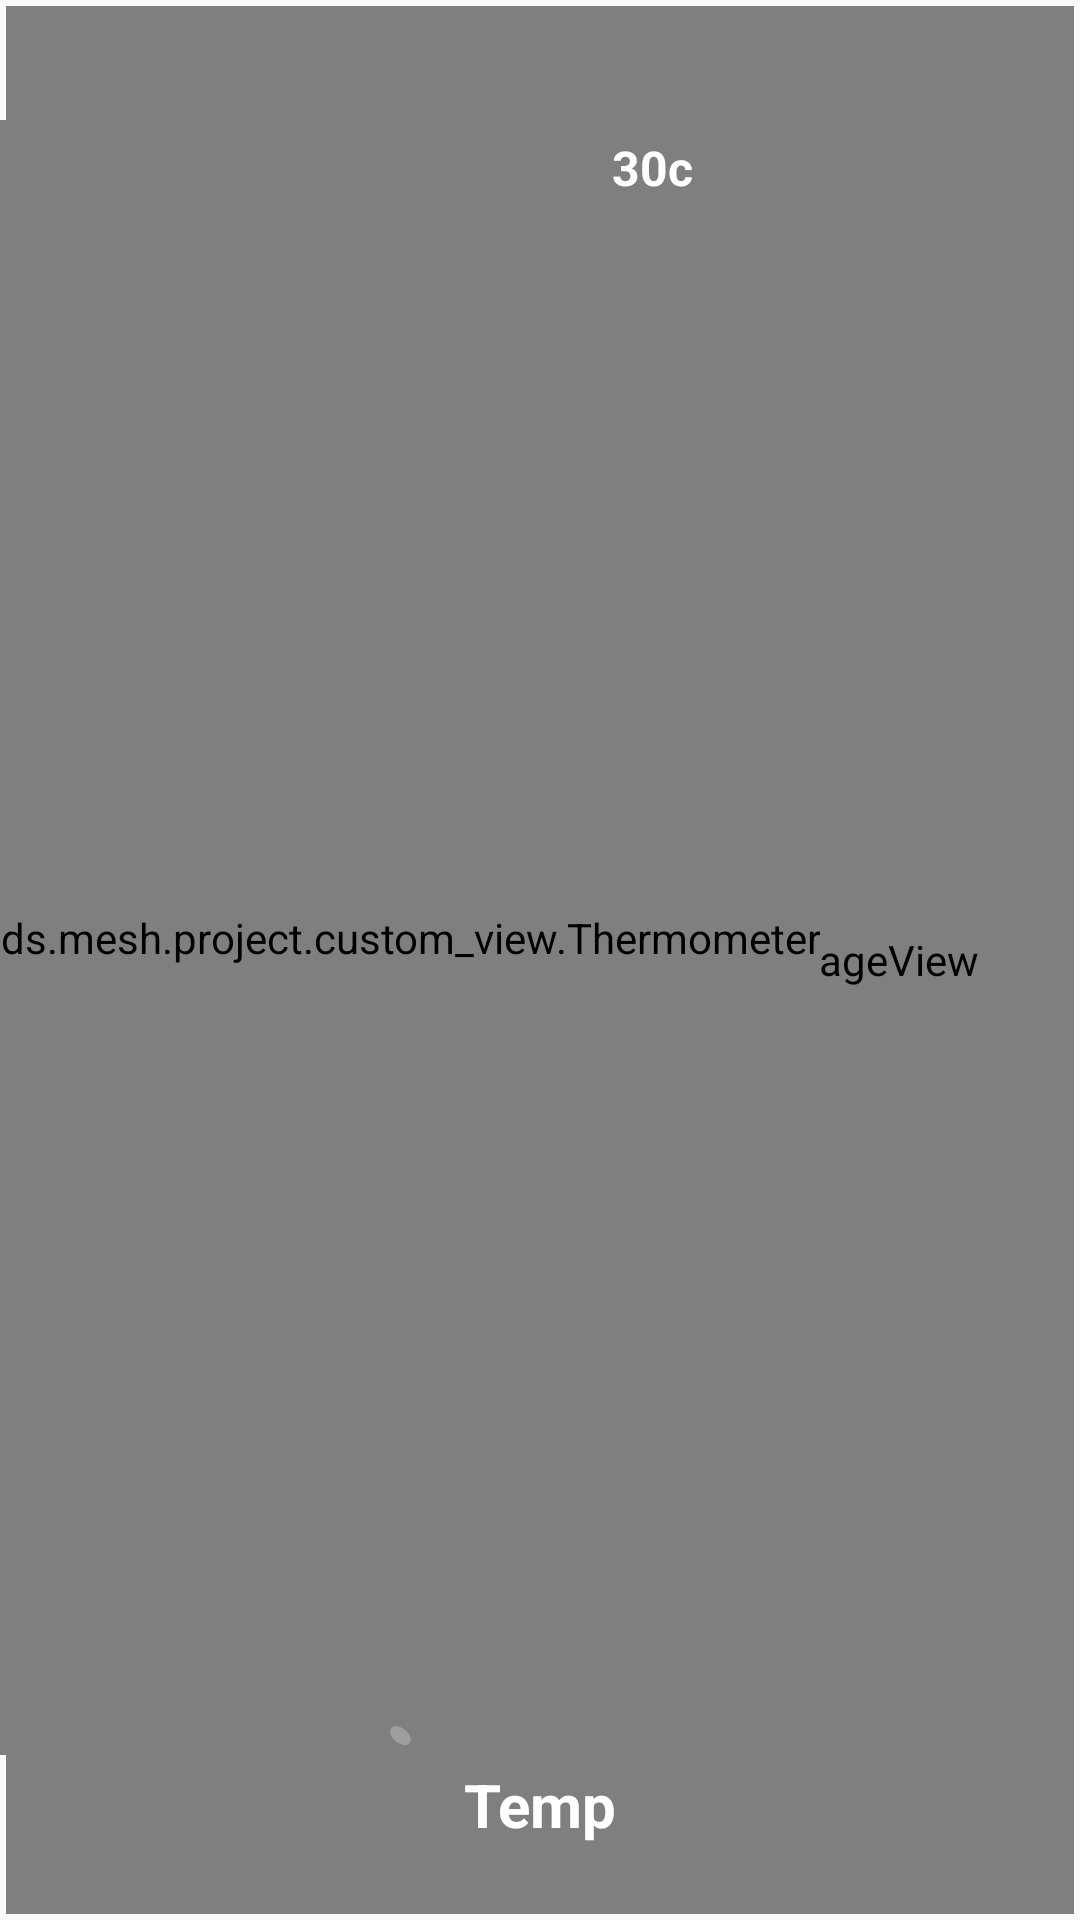

Produce the Android XML layout that renders to this screen, including the resource entries it uses.
<!-- AndroidManifest.xml: application theme AppTheme -->
<!-- res/layout/layout_temperature_view.xml -->
<?xml version="1.0" encoding="utf-8"?>
<RelativeLayout xmlns:android="http://schemas.android.com/apk/res/android"
    xmlns:app="http://schemas.android.com/apk/res-auto"
    android:layout_width="match_parent"
    android:layout_height="match_parent">

    <ds.mesh.project.custom_view.CircleImageView
        android:layout_width="match_parent"
        android:layout_height="match_parent"
        android:src="#8033358F"
        app:civ_border_color="#ffffff"
        app:civ_border_width="0dp"
        app:civ_border_overlay="true"
        android:layout_margin="2dp"
        android:layout_centerInParent="true"/>

    <RelativeLayout
        android:id="@+id/tempParentView"
        android:layout_width="wrap_content"
        android:layout_height="match_parent"
        android:layout_marginTop="40dp"
        android:layout_marginBottom="55dp">
        <ds.mesh.project.custom_view.Thermometer
            android:id="@+id/thermometer"
            android:layout_width="wrap_content"
            android:layout_height="match_parent"
            app:innerColor="#D15251"
            app:middleColor="#dedede"
            app:outerColor="@android:color/transparent"
            app:radius="10dp" />
        <ImageView
            android:layout_width="13dp"
            android:layout_height="13dp"
            android:src="@drawable/thermo_bubble"
            android:layout_alignParentBottom="true"
            android:layout_centerHorizontal="true"
            android:layout_marginBottom="0dp"
            android:paddingRight="6dp"
            />

    </RelativeLayout>

    <TextView
        android:id="@+id/tv_temp_value"
        android:layout_width="wrap_content"
        android:layout_height="wrap_content"
        android:text="30c"
        android:gravity="center"
        android:textStyle="bold"
        android:textSize="16sp"
        android:layout_marginBottom="25dp"
        android:textColor="#ffffff"
        android:layout_centerHorizontal="true"
        android:paddingLeft="75dp"
        android:layout_marginTop="45dp"
        />


    <TextView
        android:layout_width="match_parent"
        android:layout_height="wrap_content"
        android:text="Temp"
        android:gravity="center"
        android:layout_alignParentBottom="true"
        android:textStyle="bold"
        android:textSize="20sp"
        android:layout_marginBottom="25dp"
        android:textColor="#ffffff"
        />

</RelativeLayout>
<!-- resources referenced by this layout -->
<resources>
  <!-- drawable thermo_bubble: png bitmap (drawable, 721 bytes) -->
  <style name="AppTheme" parent="Theme.AppCompat.Light.DarkActionBar">
          
          <item name="colorPrimary">@color/colorPrimary</item>
          <item name="colorPrimaryDark">@color/colorPrimaryDark</item>
          <item name="colorAccent">@color/colorAccent</item>
      </style>
  <color name="colorPrimary">#4527A0</color>
  <color name="colorPrimaryDark">#311B92</color>
  <color name="colorAccent">#ffffff</color>
</resources>
